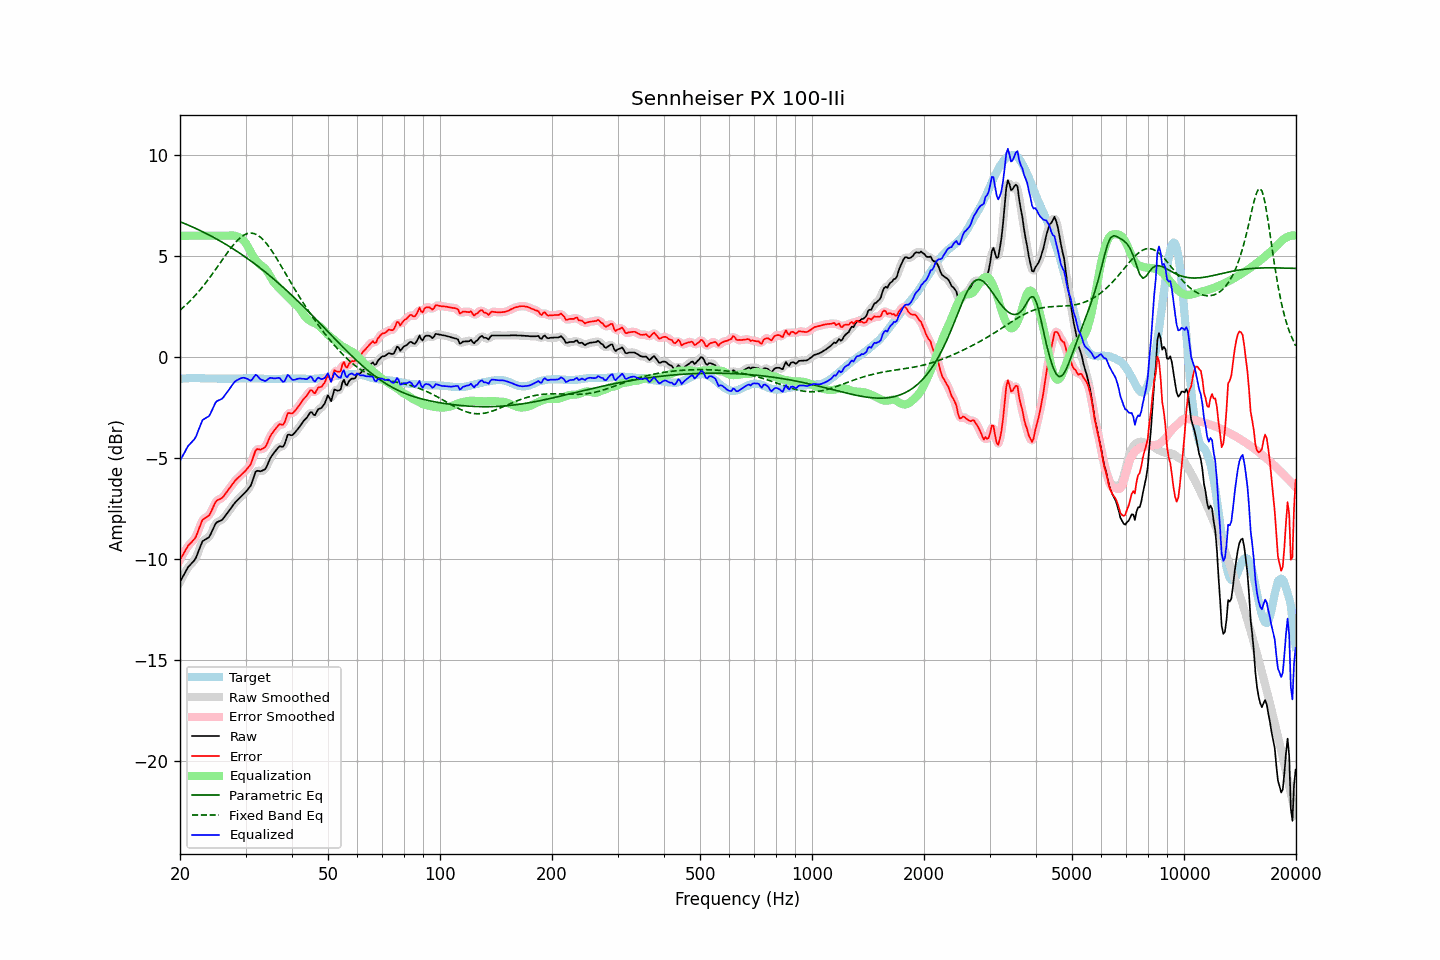

Values plotted in this chart, from the file beside it:
frequency, raw, error, smoothed, error_smoothed, equalization, parametric_eq, fixed_band_eq, equalized_raw, equalized_smoothed, target
20.00, -11.14, -10.05, -11.15, -10.06, 6.00, 6.69, 2.31, -5.14, -5.15, -1.09
20.20, -11.00, -9.92, -11.00, -9.91, 6.00, 6.66, 2.38, -5.00, -5.00, -1.08
20.40, -10.85, -9.78, -10.85, -9.77, 6.00, 6.63, 2.45, -4.85, -4.85, -1.07
20.61, -10.72, -9.64, -10.70, -9.63, 6.00, 6.60, 2.52, -4.72, -4.70, -1.07
20.81, -10.56, -9.50, -10.56, -9.50, 6.00, 6.56, 2.60, -4.56, -4.56, -1.06
21.02, -10.42, -9.36, -10.44, -9.38, 6.00, 6.53, 2.67, -4.42, -4.44, -1.06
21.23, -10.33, -9.28, -10.33, -9.28, 6.00, 6.50, 2.75, -4.33, -4.33, -1.05
21.44, -10.25, -9.20, -10.25, -9.19, 6.00, 6.46, 2.83, -4.25, -4.25, -1.05
21.66, -10.16, -9.11, -10.17, -9.12, 6.00, 6.43, 2.91, -4.16, -4.17, -1.05
21.87, -10.07, -9.02, -10.06, -9.01, 6.00, 6.39, 3.00, -4.07, -4.06, -1.05
22.09, -9.94, -8.90, -9.92, -8.87, 6.00, 6.35, 3.09, -3.94, -3.92, -1.04
22.31, -9.73, -8.69, -9.74, -8.69, 6.00, 6.32, 3.18, -3.73, -3.74, -1.04
22.54, -9.54, -8.48, -9.52, -8.47, 6.00, 6.28, 3.27, -3.54, -3.52, -1.05
22.76, -9.33, -8.27, -9.32, -8.27, 6.00, 6.24, 3.37, -3.33, -3.32, -1.06
22.99, -9.13, -8.07, -9.18, -8.11, 6.00, 6.20, 3.46, -3.13, -3.18, -1.06
23.22, -9.08, -8.02, -9.07, -8.01, 6.00, 6.16, 3.56, -3.08, -3.07, -1.06
23.45, -9.03, -7.96, -9.03, -7.96, 6.00, 6.12, 3.66, -3.03, -3.03, -1.07
23.69, -8.98, -7.91, -8.99, -7.92, 6.00, 6.08, 3.77, -2.98, -2.99, -1.07
23.92, -8.94, -7.87, -8.91, -7.84, 6.00, 6.04, 3.87, -2.94, -2.91, -1.07
24.16, -8.80, -7.73, -8.80, -7.72, 6.00, 6.00, 3.98, -2.80, -2.80, -1.07
24.40, -8.63, -7.56, -8.63, -7.56, 6.00, 5.96, 4.09, -2.63, -2.63, -1.07
24.65, -8.46, -7.39, -8.45, -7.38, 6.00, 5.91, 4.20, -2.46, -2.45, -1.07
24.89, -8.28, -7.21, -8.30, -7.23, 6.00, 5.87, 4.31, -2.28, -2.30, -1.07
25.14, -8.19, -7.12, -8.20, -7.13, 6.00, 5.83, 4.43, -2.19, -2.20, -1.07
25.39, -8.15, -7.07, -8.15, -7.07, 6.00, 5.78, 4.54, -2.15, -2.15, -1.08
25.65, -8.12, -7.04, -8.12, -7.04, 6.00, 5.74, 4.66, -2.12, -2.12, -1.08
25.91, -8.08, -7.00, -8.07, -6.99, 6.00, 5.69, 4.77, -2.08, -2.07, -1.08
26.16, -8.00, -6.92, -8.00, -6.91, 6.00, 5.64, 4.88, -2.00, -2.00, -1.08
26.43, -7.89, -6.81, -7.90, -6.82, 6.00, 5.60, 5.00, -1.89, -1.90, -1.08
26.69, -7.79, -6.71, -7.79, -6.71, 6.00, 5.55, 5.11, -1.79, -1.79, -1.08
26.96, -7.68, -6.60, -7.68, -6.60, 6.01, 5.50, 5.22, -1.68, -1.68, -1.08
27.23, -7.57, -6.49, -7.57, -6.49, 6.01, 5.45, 5.32, -1.56, -1.56, -1.08
27.50, -7.46, -6.38, -7.46, -6.38, 6.01, 5.40, 5.43, -1.45, -1.45, -1.08
27.77, -7.35, -6.27, -7.35, -6.27, 6.01, 5.35, 5.53, -1.34, -1.34, -1.08
28.05, -7.24, -6.16, -7.25, -6.17, 6.00, 5.30, 5.62, -1.24, -1.25, -1.08
28.33, -7.16, -6.08, -7.16, -6.08, 5.98, 5.25, 5.71, -1.18, -1.18, -1.08
28.62, -7.08, -6.00, -7.08, -6.00, 5.95, 5.20, 5.79, -1.13, -1.13, -1.08
28.90, -7.00, -5.93, -7.00, -5.92, 5.91, 5.14, 5.86, -1.09, -1.09, -1.07
29.19, -6.92, -5.85, -6.92, -5.85, 5.86, 5.09, 5.93, -1.06, -1.06, -1.07
29.48, -6.84, -5.77, -6.84, -5.78, 5.81, 5.04, 5.99, -1.04, -1.04, -1.07
29.78, -6.76, -5.70, -6.76, -5.70, 5.73, 4.98, 6.04, -1.04, -1.04, -1.06
30.08, -6.68, -5.62, -6.68, -5.61, 5.62, 4.93, 6.08, -1.06, -1.06, -1.06
30.38, -6.58, -5.52, -6.60, -5.53, 5.49, 4.87, 6.11, -1.09, -1.10, -1.06
30.68, -6.48, -5.42, -6.49, -5.43, 5.35, 4.81, 6.12, -1.14, -1.15, -1.06
30.99, -6.38, -5.32, -6.35, -5.29, 5.20, 4.75, 6.13, -1.18, -1.15, -1.06
31.30, -6.17, -5.10, -6.15, -5.08, 5.06, 4.70, 6.12, -1.11, -1.09, -1.06
31.61, -5.92, -4.86, -5.93, -4.86, 4.92, 4.64, 6.11, -1.00, -1.00, -1.06
31.93, -5.70, -4.63, -5.74, -4.68, 4.81, 4.58, 6.08, -0.89, -0.93, -1.06
32.24, -5.64, -4.57, -5.66, -4.59, 4.71, 4.52, 6.04, -0.93, -0.94, -1.07
32.57, -5.65, -4.58, -5.64, -4.57, 4.63, 4.46, 5.99, -1.02, -1.01, -1.07
32.89, -5.67, -4.60, -5.65, -4.58, 4.56, 4.39, 5.93, -1.11, -1.09, -1.07
33.22, -5.64, -4.56, -5.65, -4.57, 4.50, 4.33, 5.86, -1.14, -1.15, -1.08
33.55, -5.60, -4.52, -5.62, -4.53, 4.43, 4.27, 5.78, -1.17, -1.18, -1.08
33.89, -5.56, -4.47, -5.54, -4.45, 4.36, 4.20, 5.69, -1.20, -1.18, -1.09
34.23, -5.42, -4.33, -5.41, -4.31, 4.27, 4.14, 5.59, -1.16, -1.14, -1.09
34.57, -5.23, -4.14, -5.24, -4.15, 4.15, 4.07, 5.49, -1.09, -1.09, -1.09
34.92, -5.04, -3.95, -5.06, -3.97, 4.01, 4.01, 5.38, -1.04, -1.06, -1.09
35.27, -4.91, -3.82, -4.92, -3.82, 3.86, 3.94, 5.26, -1.05, -1.05, -1.09
35.62, -4.80, -3.71, -4.80, -3.71, 3.74, 3.87, 5.14, -1.07, -1.06, -1.09
35.97, -4.70, -3.61, -4.70, -3.60, 3.63, 3.81, 5.02, -1.07, -1.07, -1.09
... 635 more rows
